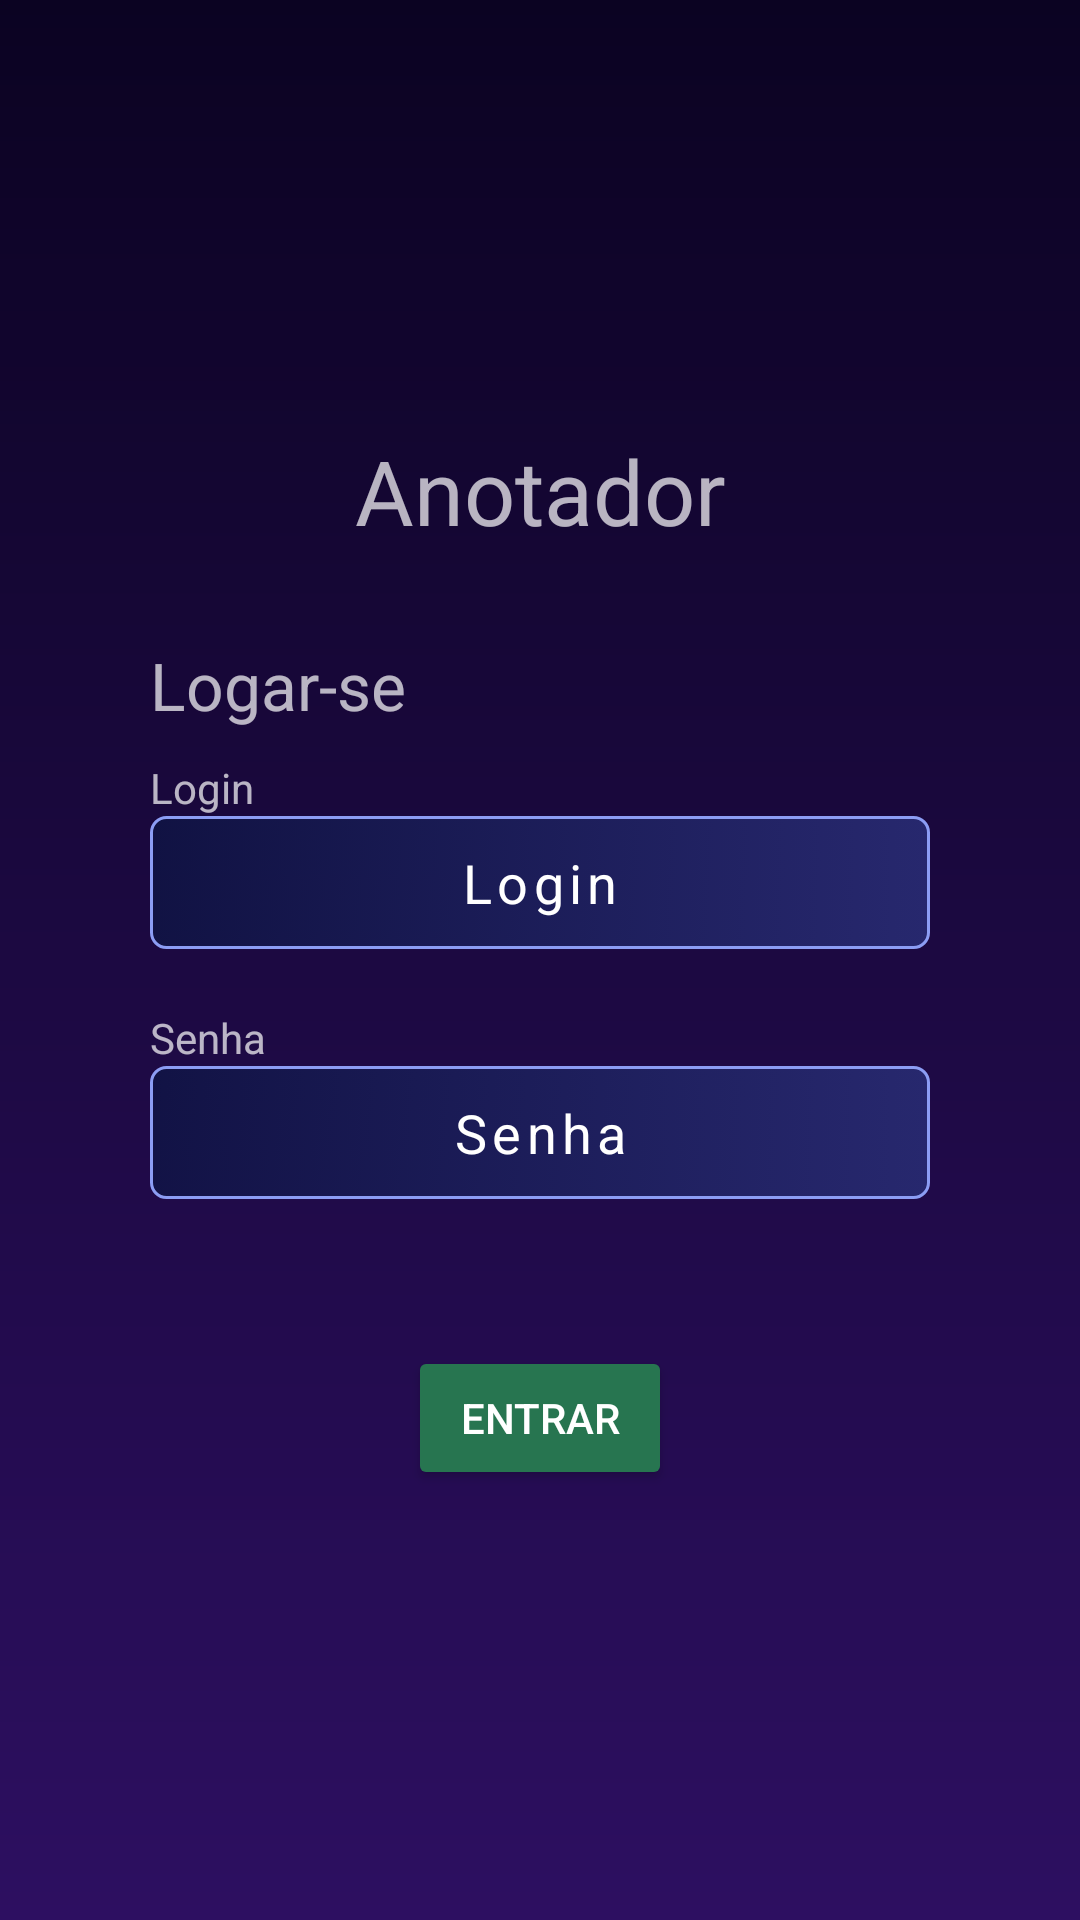

Android layout source for this screen:
<!-- AndroidManifest.xml: application theme Theme.Anotador -->
<!-- res/layout/signin_layout.xml -->
<?xml version="1.0" encoding="utf-8"?>
<ScrollView

    xmlns:android="http://schemas.android.com/apk/res/android"
    xmlns:app="http://schemas.android.com/apk/res-auto"
    xmlns:tools="http://schemas.android.com/tools"
    android:layout_width="match_parent"
    android:layout_height="match_parent"
    android:background="@drawable/background"
    tools:context=".views.SignInActivity">

    <LinearLayout

        android:layout_width="match_parent"
        android:layout_height="wrap_content"
        android:layout_gravity="center"
        android:orientation="vertical"
        android:padding="50dp">

        <TextView
            android:layout_width="match_parent"
            android:layout_height="wrap_content"
            android:layout_marginBottom="30dp"
            android:text="Anotador"
            android:textAlignment="center"
            android:textSize="30sp" />

        <LinearLayout
            android:layout_width="match_parent"
            android:layout_height="wrap_content"
            android:orientation="vertical">

            <TextView
                android:layout_width="match_parent"
                android:layout_height="wrap_content"
                android:layout_marginBottom="10dp"
                android:text="Logar-se"
                android:textSize="22sp" />

            <TextView
                android:layout_width="match_parent"
                android:layout_height="wrap_content"
                android:text="@string/login" />

            <EditText
                android:id="@+id/et_login"
                android:layout_width="match_parent"
                android:layout_height="wrap_content"
                android:background="@drawable/round_edit_text"
                android:hint="@string/login"
                android:letterSpacing="0.1"
                android:padding="10dp"
                android:textAlignment="center"
                android:textColor="#fff"
                android:textColorHint="#fff" />

            <TextView
                android:layout_width="match_parent"
                android:layout_height="wrap_content"
                android:layout_marginTop="20dp"
                android:text="@string/senha" />

            <EditText
                android:id="@+id/et_password"
                android:layout_width="match_parent"
                android:layout_height="wrap_content"
                android:background="@drawable/round_edit_text"
                android:hint="@string/senha"
                android:inputType="textPassword"
                android:letterSpacing="0.1"
                android:padding="10dp"
                android:textAlignment="center"
                android:textColor="#fff"
                android:textColorHint="#fff" />
        </LinearLayout>

        <TextView
            android:id="@+id/tv_info"
            android:layout_width="match_parent"
            android:layout_height="wrap_content"
            android:layout_marginTop="20dp"
            android:text=""
            android:textAlignment="center"
            android:textColor="#EF5757" />

        <Button

            android:id="@+id/bt_doLogin"
            android:layout_width="wrap_content"
            android:layout_height="wrap_content"
            android:layout_gravity="center"
            android:layout_marginTop="10dp"
            android:text="Entrar"
            android:textAlignment="center"
            android:theme="@style/Button" />

        <ProgressBar
            android:visibility="gone"
            android:id="@+id/pb_signin"
            android:layout_width="40dp"
            android:layout_height="40dp"
            android:layout_gravity="center"
          />


    </LinearLayout>

</ScrollView>
<!-- resources referenced by this layout -->
<resources>
  <!-- drawable background (drawable) -->
  <?xml version="1.0" encoding="utf-8"?>
  <shape xmlns:android="http://schemas.android.com/apk/res/android">
      <gradient
          android:startColor="#0B0322"
          android:endColor="#2D0F61"
          android:angle="-45"
          />
  </shape>
  <!-- drawable round_edit_text (drawable) -->
  <?xml version="1.0" encoding="utf-8"?>
  <selector xmlns:android="http://schemas.android.com/apk/res/android">
      <item android:state_focused="true">
          <shape android:shape="rectangle">
              <stroke android:width="1dp" android:color="#2DA80B" />
  
              <corners android:radius="5dp" />
              <gradient
                  android:endColor="#4C4D81"
                  android:startColor="#B9545B7E"
  
                  />
          </shape>
      </item>
      <item>
          <shape android:shape="rectangle">
              <stroke
                  android:color="#8C9DF4"
                  android:width="1dp"
                  />
  
              <corners
                  android:radius="5dp"
                  />
              <gradient
                  android:startColor="#B90D1645"
                  android:endColor="#27286E"
  
                  />
          </shape>
      </item>
  </selector>
  <string name="login">Login</string>
  <string name="senha">Senha</string>
  <style name="Button">
          <item name="android:backgroundTint">#277550</item>
          <item name="strokeWidth">1dp</item>
          <item name="strokeColor">#40FFFFFF</item>
      </style>
  <style name="Theme.Anotador" parent="Theme.AppCompat.NoActionBar">
          
          <item name="colorPrimary">@color/purple_500</item>
          <item name="colorPrimaryVariant">@color/purple_700</item>
          <item name="colorOnPrimary">@color/white</item>
          
          <item name="colorSecondary">@color/teal_200</item>
          <item name="colorSecondaryVariant">@color/teal_700</item>
          <item name="colorOnSecondary">@color/black</item>
          
          <item name="android:statusBarColor" tools:targetApi="l">?attr/colorPrimaryVariant</item>
          
      </style>
  <!-- not gathered from this repository: default colours our renderer supplied (Android Studio template values) -->
  <color name="purple_500">#FF6200EE</color>
  <color name="purple_700">#FF3700B3</color>
  <color name="teal_200">#FF03DAC5</color>
  <color name="teal_700">#FF018786</color>
  <color name="black">#FF000000</color>
  <color name="white">#FFFFFFFF</color>
</resources>
